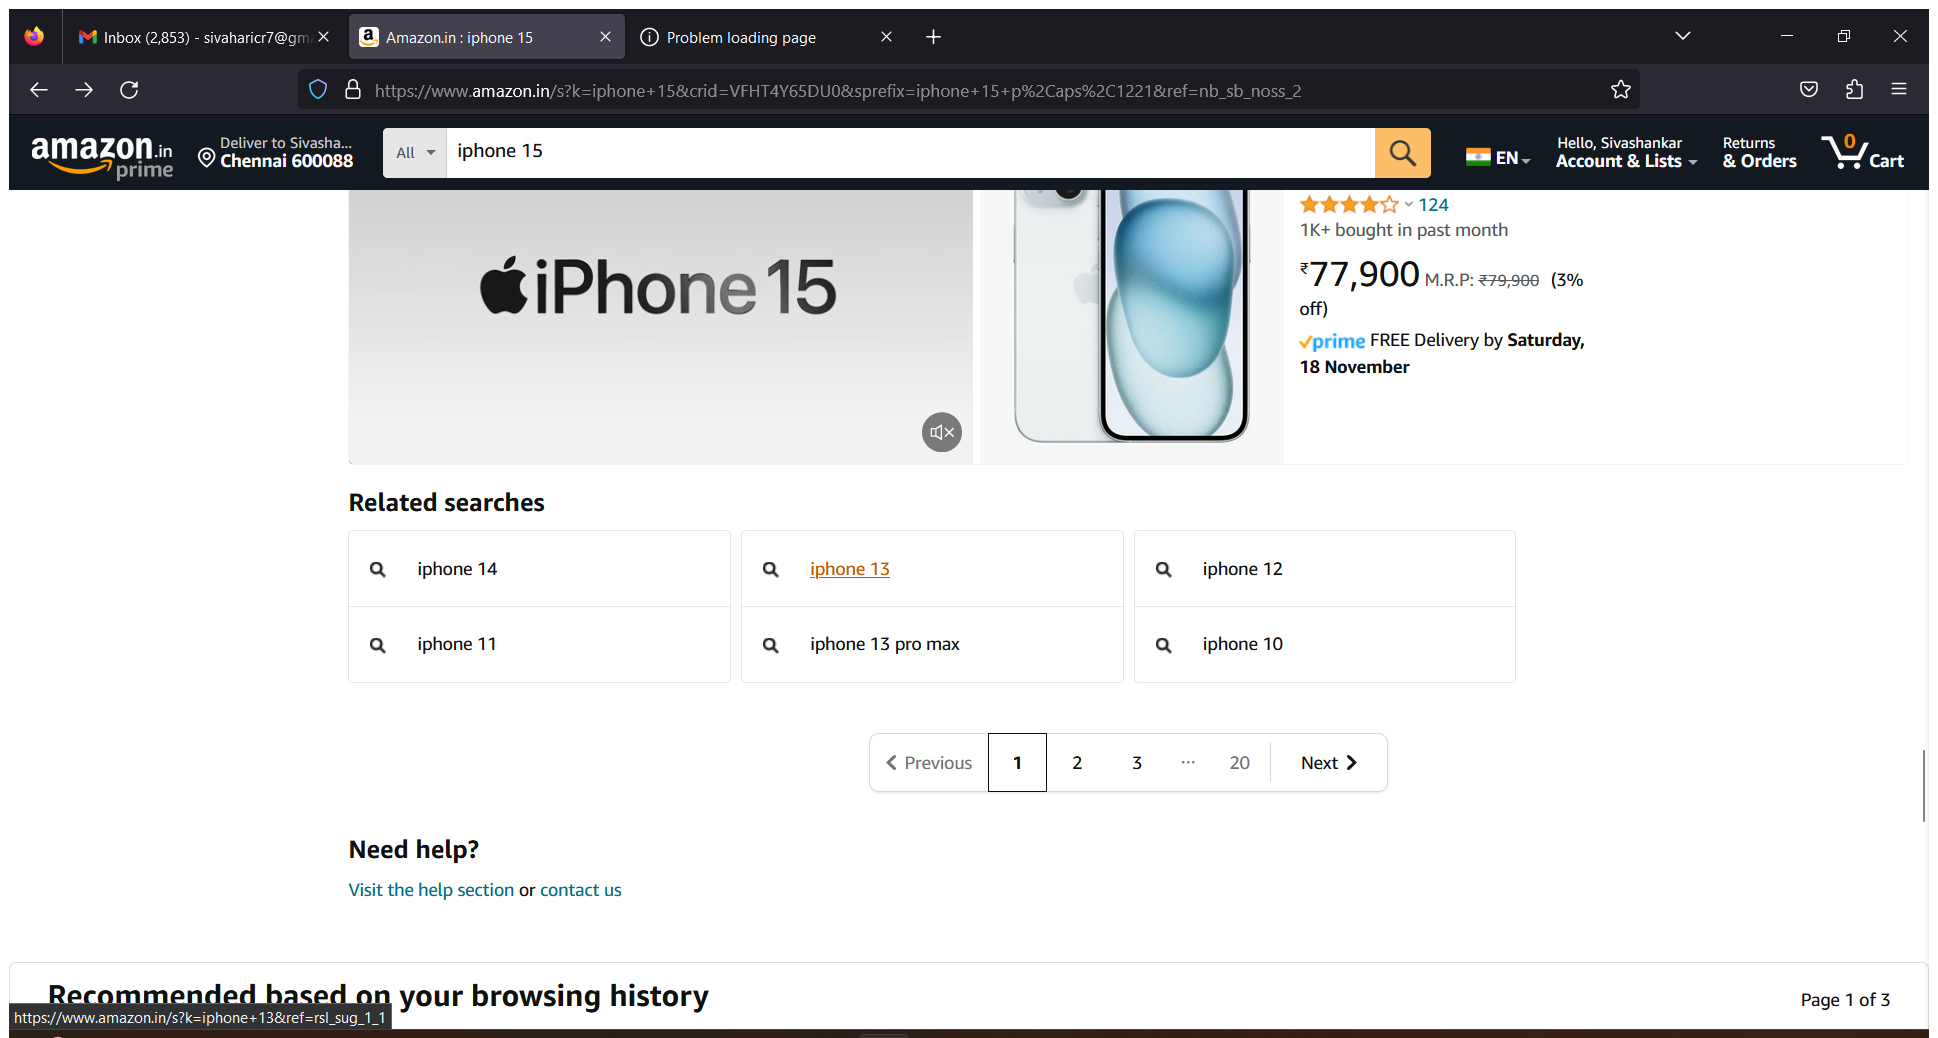
Workflow: Main

Step 1: Use Application/Browser in window 'Amazon.in : iphone 15' (firefox.exe)

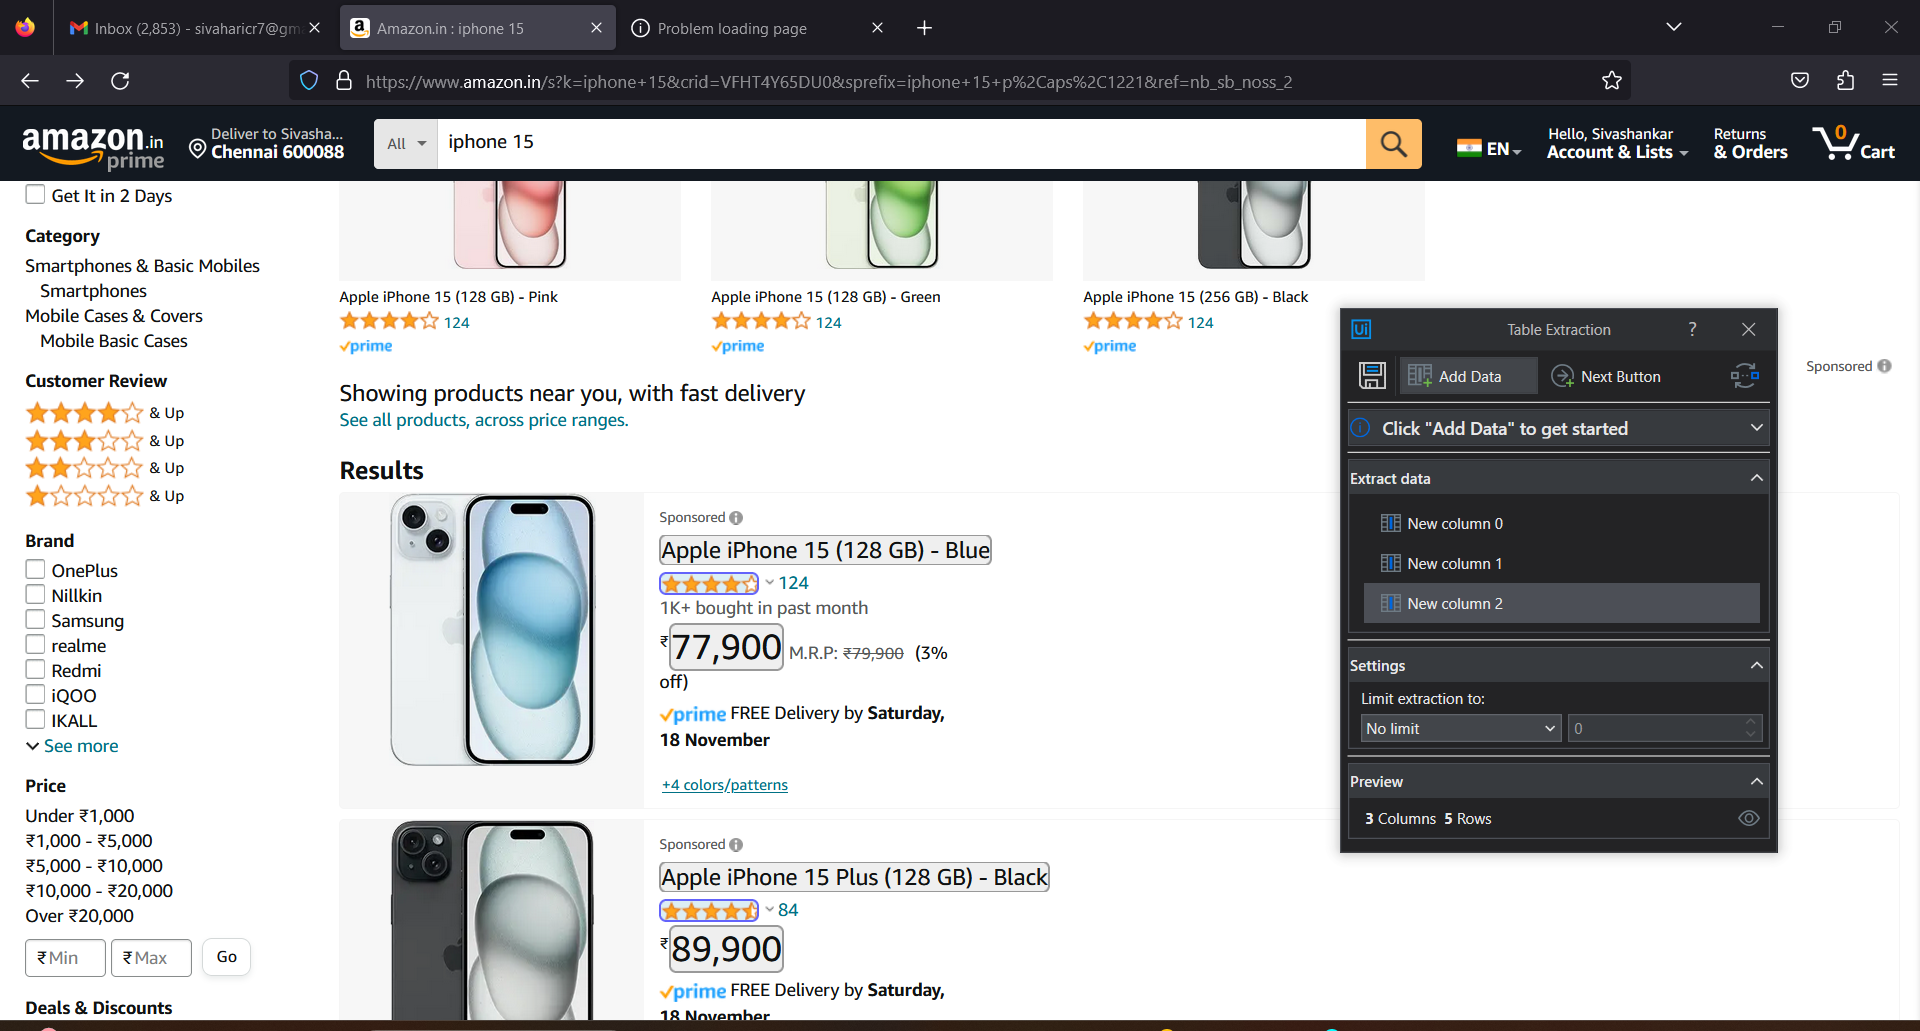
Step 2: get-text